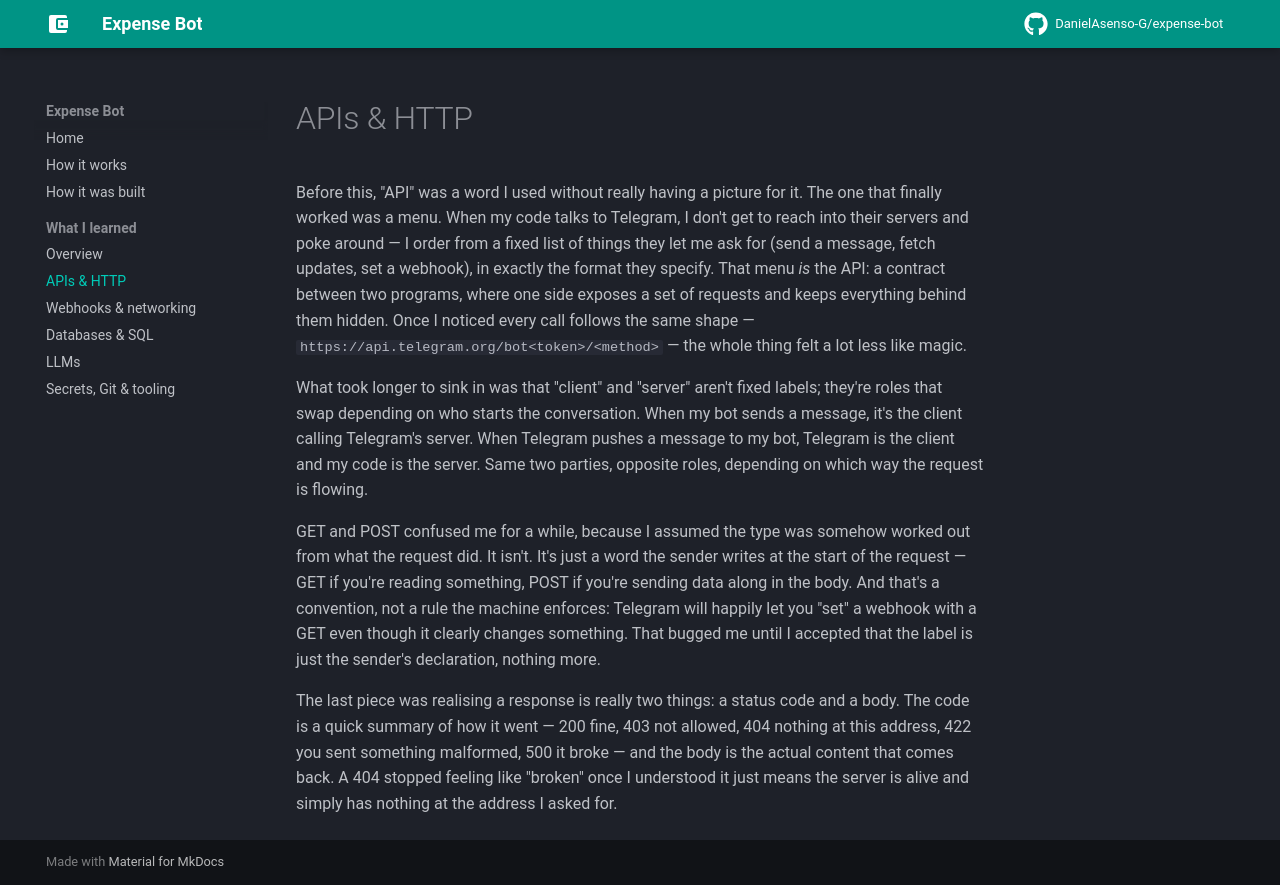

repository: DanielAsenso-G/expense-bot · page: learnings/apis/index.html · generator: mkdocs

# APIs & HTTP

Before this, "API" was a word I used without really having a picture for it. The one that finally worked was a menu. When my code talks to Telegram, I don't get to reach into their servers and poke around — I order from a fixed list of things they let me ask for (send a message, fetch updates, set a webhook), in exactly the format they specify. That menu *is* the API: a contract between two programs, where one side exposes a set of requests and keeps everything behind them hidden. Once I noticed every call follows the same shape — `https://api.telegram.org/bot<token>/<method>` — the whole thing felt a lot less like magic.

What took longer to sink in was that "client" and "server" aren't fixed labels; they're roles that swap depending on who starts the conversation. When my bot sends a message, it's the client calling Telegram's server. When Telegram pushes a message to my bot, Telegram is the client and my code is the server. Same two parties, opposite roles, depending on which way the request is flowing.

GET and POST confused me for a while, because I assumed the type was somehow worked out from what the request did. It isn't. It's just a word the sender writes at the start of the request — GET if you're reading something, POST if you're sending data along in the body. And that's a convention, not a rule the machine enforces: Telegram will happily let you "set" a webhook with a GET even though it clearly changes something. That bugged me until I accepted that the label is just the sender's declaration, nothing more.

The last piece was realising a response is really two things: a status code and a body. The code is a quick summary of how it went — 200 fine, 403 not allowed, 404 nothing at this address, 422 you sent something malformed, 500 it broke — and the body is the actual content that comes back. A 404 stopped feeling like "broken" once I understood it just means the server is alive and simply has nothing at the address I asked for.
